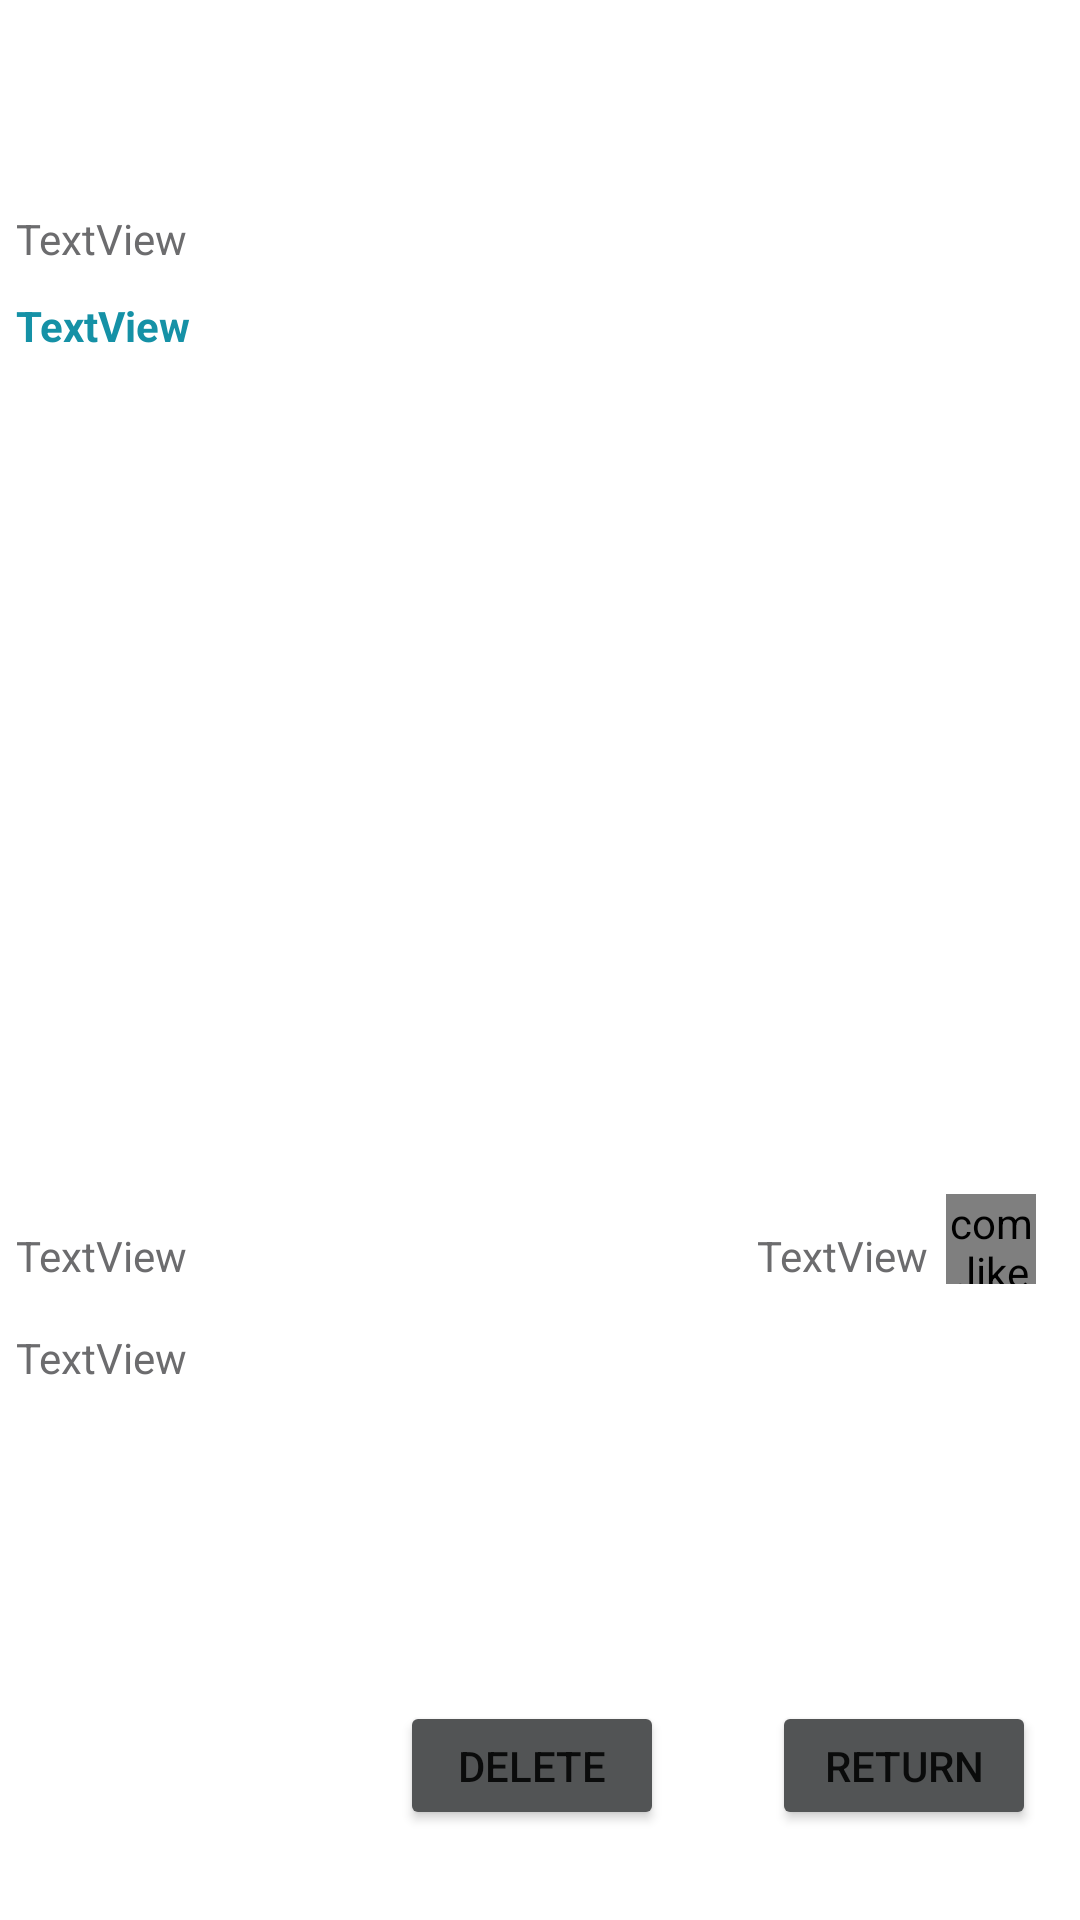

This screen was rendered from an Android layout file. Write that file and the resources it references.
<!-- AndroidManifest.xml: application theme Theme.SocialMediaCat -->
<!-- res/layout/activity_my_post.xml -->
<?xml version="1.0" encoding="utf-8"?>
<androidx.constraintlayout.widget.ConstraintLayout xmlns:android="http://schemas.android.com/apk/res/android"
    xmlns:app="http://schemas.android.com/apk/res-auto"
    xmlns:tools="http://schemas.android.com/tools"
    android:id="@+id/container"
    android:layout_width="match_parent"
    android:layout_height="match_parent"
    android:textColor="@color/white"
    tools:context=".MyPost"
    tools:ignore="MissingClass">

    <TextView
        android:id="@+id/captionTv2"
        android:layout_width="wrap_content"
        android:layout_height="60dp"
        android:layout_marginStart="10dp"
        android:layout_marginTop="5dp"
        android:layout_marginEnd="20dp"
        android:gravity="bottom|left"
        android:textColor="#6C6C6E"
        android:textStyle="italic"
        app:layout_constraintEnd_toEndOf="parent"
        app:layout_constraintStart_toStartOf="parent"
        app:layout_constraintTop_toTopOf="parent" />

    <ImageView
        android:id="@+id/imageView2"
        android:layout_width="350dp"
        android:layout_height="260dp"
        android:layout_marginStart="10dp"
        android:layout_marginTop="10dp"
        android:layout_marginEnd="10dp"
        app:layout_constraintEnd_toEndOf="parent"
        app:layout_constraintHorizontal_bias="0.487"
        app:layout_constraintStart_toStartOf="parent"
        app:layout_constraintTop_toBottomOf="@+id/userIdTextView2"
        tools:srcCompat="@tools:sample/avatars" />

    <TextView
        android:id="@+id/likeTextView2"
        android:layout_width="wrap_content"
        android:layout_height="wrap_content"
        android:layout_marginEnd="6dp"
        android:text="TextView"
        android:textColor="#6C6C6E"
        app:layout_constraintBottom_toBottomOf="@+id/likeButtonHeart2"
        app:layout_constraintEnd_toStartOf="@+id/likeButtonHeart2" />

    <TextView
        android:id="@+id/tagTextView2"
        android:layout_width="wrap_content"
        android:layout_height="wrap_content"
        android:text="TextView"
        android:textColor="#6C6C6E"
        app:layout_constraintBottom_toBottomOf="@+id/likeTextView2"
        app:layout_constraintStart_toStartOf="@+id/imageView2" />


    <TextView
        android:id="@+id/contentTextView2"
        android:layout_width="0dp"
        android:layout_height="wrap_content"
        android:layout_marginTop="15dp"
        android:layout_marginEnd="45dp"
        android:text="TextView"
        android:textColor="#6C6C6E"
        app:layout_constraintEnd_toEndOf="parent"
        app:layout_constraintStart_toStartOf="@+id/tagTextView2"
        app:layout_constraintTop_toBottomOf="@+id/tagTextView2" />

    <TextView
        android:id="@+id/postIdTextView2"
        android:layout_width="wrap_content"
        android:layout_height="wrap_content"
        android:layout_marginTop="5dp"
        android:text="TextView"
        android:textColor="#6C6C6E"
        app:layout_constraintStart_toStartOf="@+id/userIdTextView2"
        app:layout_constraintTop_toBottomOf="@+id/captionTv2" />

    <TextView
        android:id="@+id/userIdTextView2"
        android:layout_width="wrap_content"
        android:layout_height="wrap_content"
        android:layout_marginTop="10dp"
        android:layout_marginRight="10dp"
        android:text="TextView"
        android:textColor="#1591A6"
        android:textStyle="bold"
        app:layout_constraintStart_toStartOf="@+id/imageView2"
        app:layout_constraintTop_toBottomOf="@+id/postIdTextView2" />



    <Button
        android:id="@+id/DeleteButton2"
        android:layout_width="wrap_content"
        android:layout_height="43dp"
        android:layout_marginEnd="36dp"
        android:layout_marginBottom="30dp"
        android:text="Delete"
        android:backgroundTint="#525455"
        app:layout_constraintEnd_toStartOf="@+id/BackButton2"
        app:layout_constraintBottom_toBottomOf="parent"/>



    <Button
        android:id="@+id/BackButton2"
        android:layout_width="wrap_content"
        android:layout_height="43dp"
        android:layout_marginBottom="30dp"
        android:backgroundTint="#525455"
        android:text="Return"
        app:layout_constraintBottom_toBottomOf="parent"
        app:layout_constraintEnd_toEndOf="@+id/likeButtonHeart2" />


    <com.like.LikeButton
        android:id="@+id/likeButtonHeart2"
        android:layout_width="30dp"
        android:layout_height="30dp"
        android:layout_gravity="center"
        android:layout_marginTop="10dp"
        android:layout_marginEnd="10dp"
        app:anim_scale_factor="2"
        app:circle_end_color="#12A518"
        app:circle_start_color="#F1DD31"
        app:dots_primary_color="#0E77CC"
        app:dots_secondary_color="#FF1A4F"
        app:icon_size="40dp"
        app:icon_type="heart"
        app:is_enabled="true"
        app:layout_constraintEnd_toEndOf="@+id/imageView2"
        app:layout_constraintTop_toBottomOf="@+id/imageView2"
        app:liked="false"
        tools:ignore="MissingConstraints" />

    

</androidx.constraintlayout.widget.ConstraintLayout>
<!-- resources referenced by this layout -->
<resources>
  <style name="Theme.SocialMediaCat" parent="Theme.MaterialComponents.DayNight.DarkActionBar">
          
          <item name="colorPrimary">@color/purple_500</item>
          <item name="colorPrimaryVariant">@color/purple_700</item>
          <item name="colorOnPrimary">@color/white</item>
          
          <item name="colorSecondary">@color/teal_200</item>
          <item name="colorSecondaryVariant">@color/teal_700</item>
          <item name="colorOnSecondary">@color/black</item>
          
          <item name="android:statusBarColor" tools:targetApi="l">?attr/colorPrimaryVariant</item>
          
      </style>
  <!-- not gathered from this repository: default colours our renderer supplied (Android Studio template values) -->
  <color name="purple_500">#FF6200EE</color>
  <color name="purple_700">#FF3700B3</color>
  <color name="teal_200">#FF03DAC5</color>
  <color name="teal_700">#FF018786</color>
  <color name="black">#FF000000</color>
  <color name="white">#FFFFFFFF</color>
</resources>
